The GitHub repository Bhawana-Bisht/CROPDISEASEPRIDICTION contains a labelled image folder "archive (1)" with 7 categories: blast, healthy, insect damage, leaf folder, scald, stripes, tungro. Examples follow, each with its label.

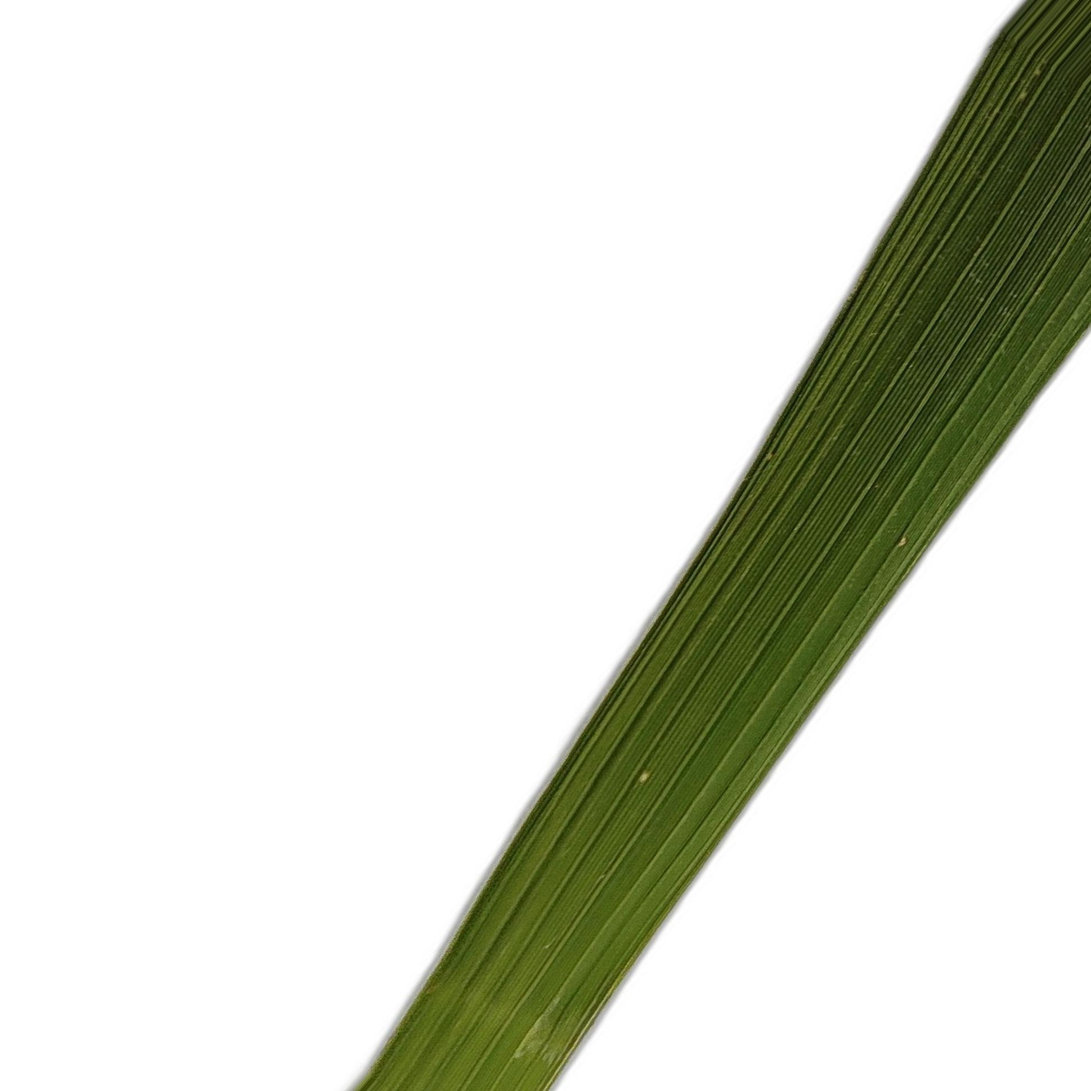
Label: healthy

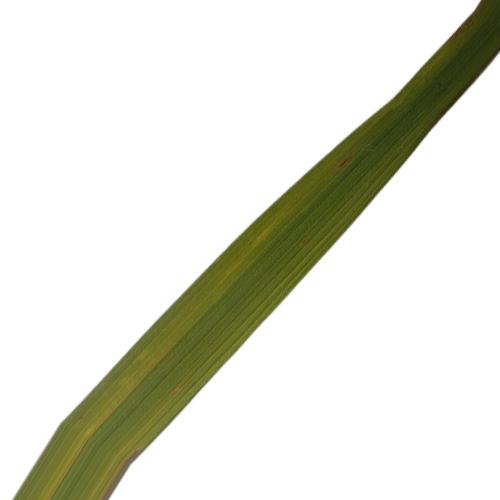
Label: tungro

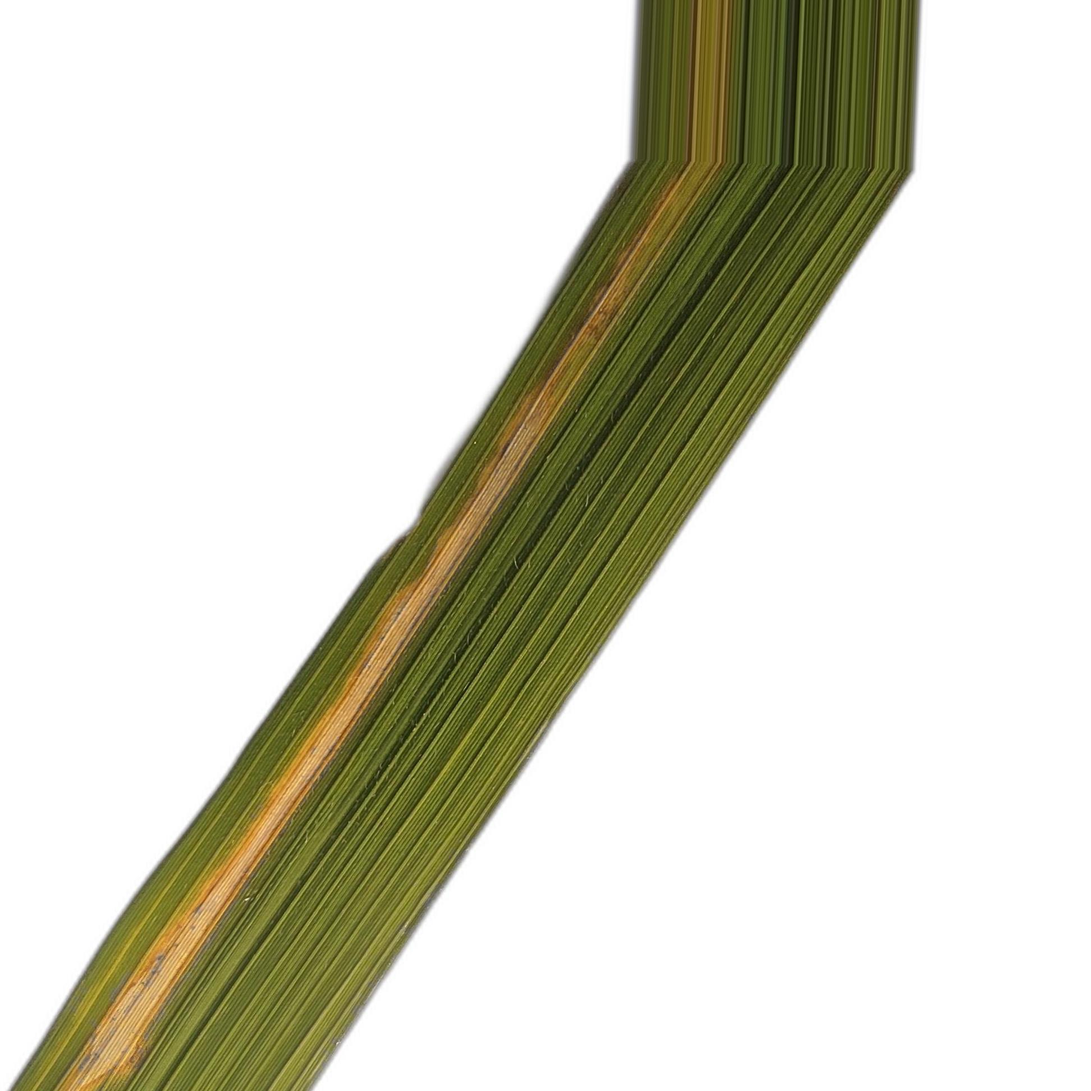
Label: stripes

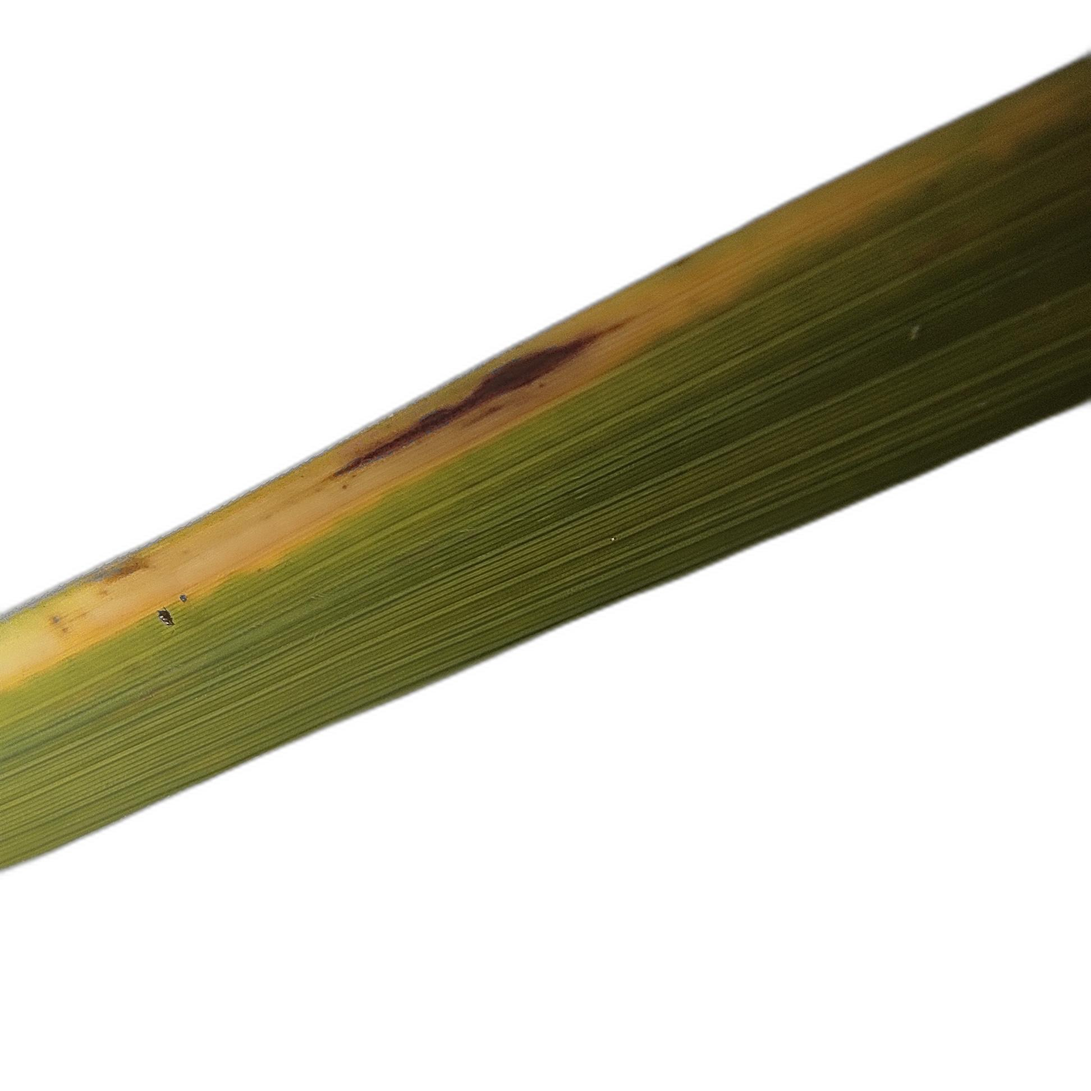
Label: scald

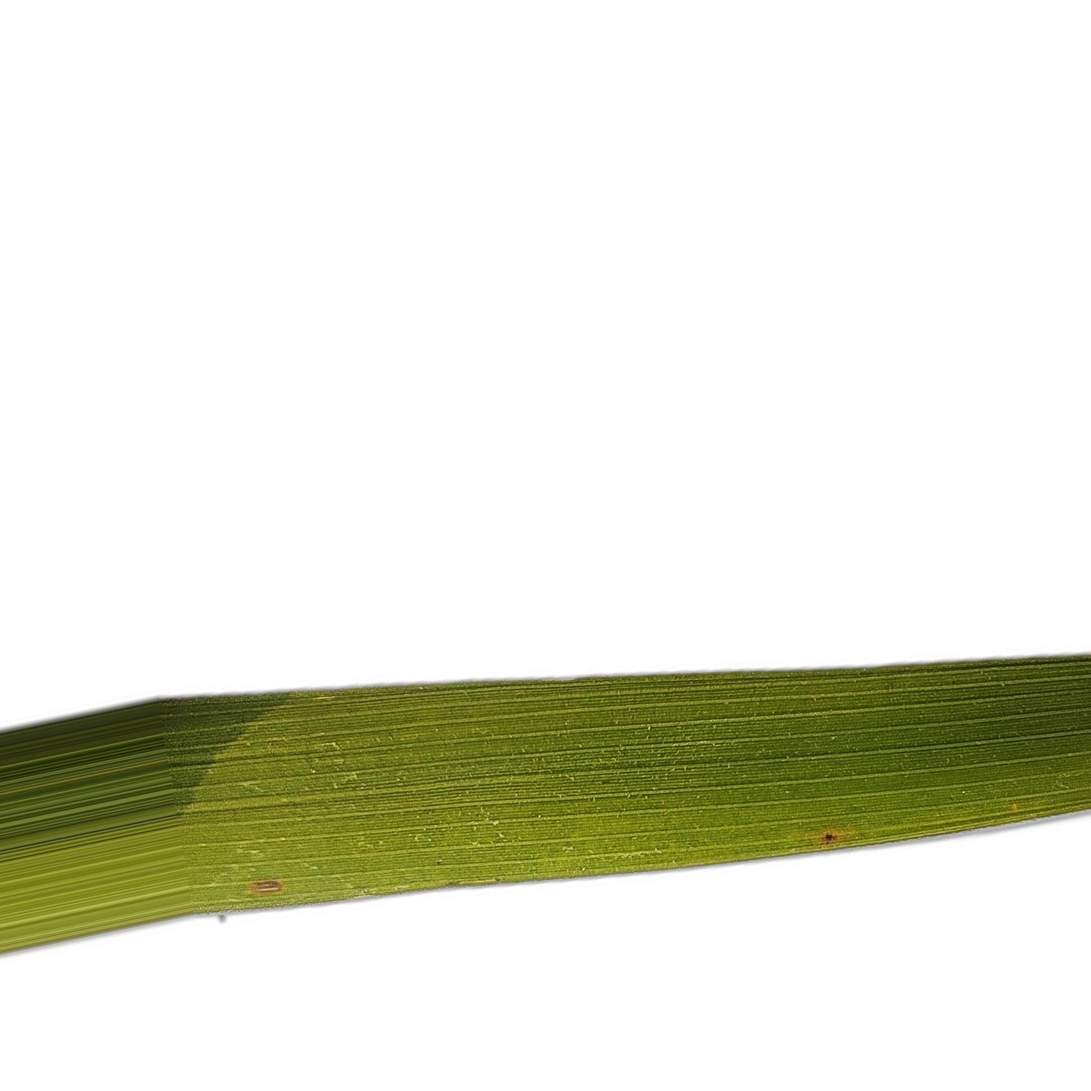
Label: blast

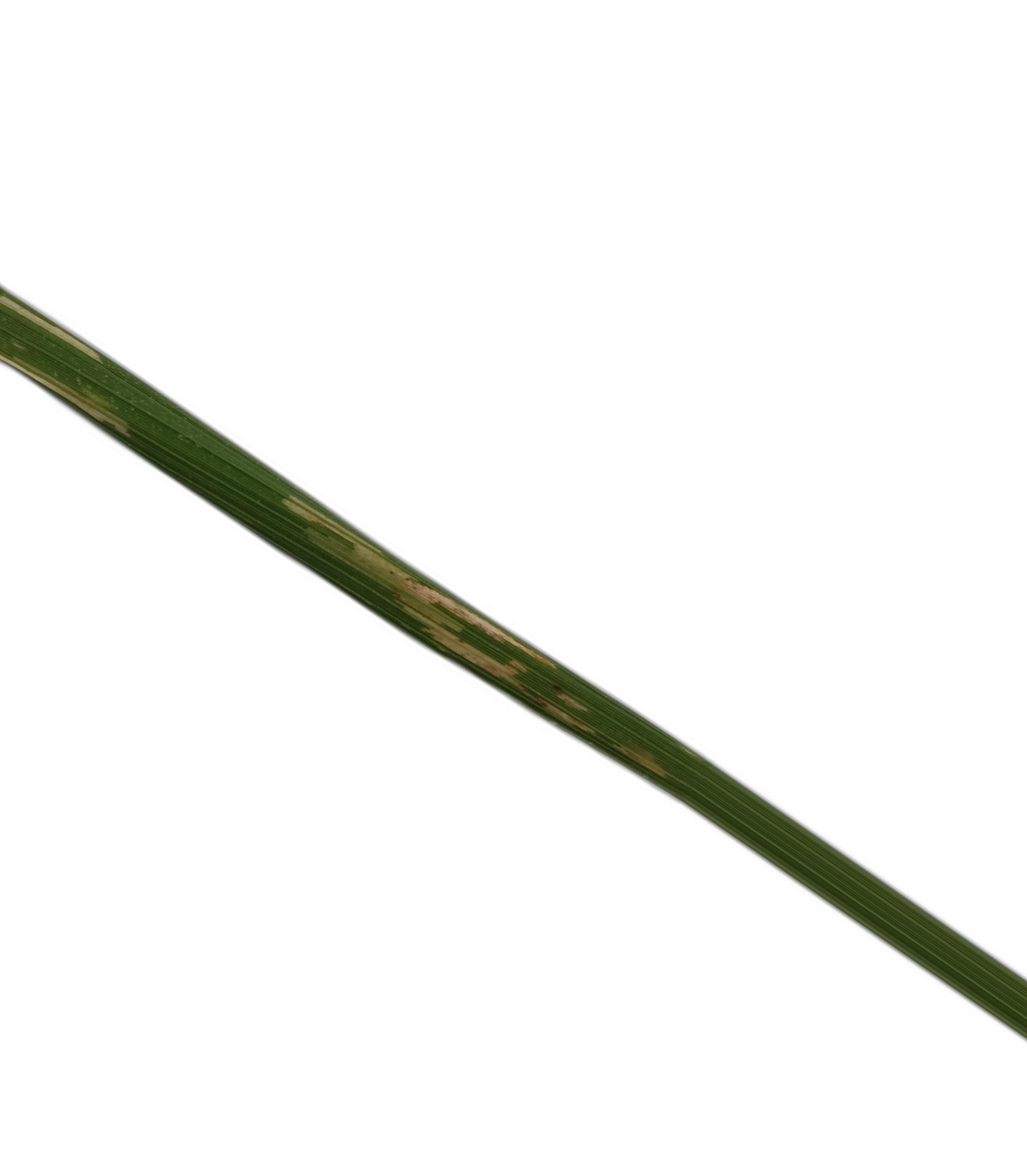
Label: leaf folder
